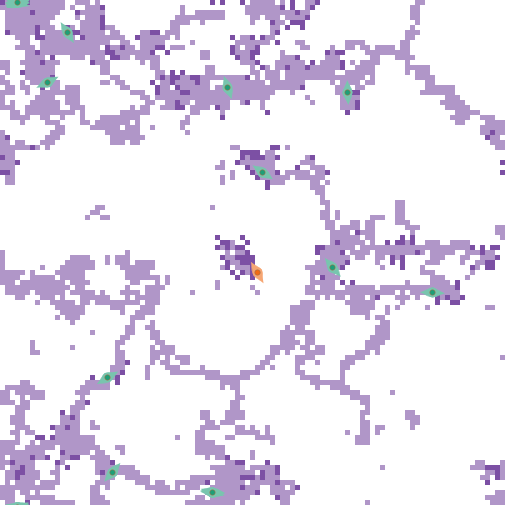

Values plotted in this chart, from the file beside it:
export-world data (NetLogo 6.4.0)
LungFibrosis_BehaviorSpace.nlogo
10/15/2025 15:32:08:235 -0400
RANDOM STATE
0 0 -1727483681 274 0.0 false -115460575…
GLOBALS
min-pxcor, max-pxcor, min-pycor, max-pycor, perspective, subject, nextIndex, directed-links, ticks, clock, dt, fibroblastspeed, fibro_collagen, gaussian-radius, gaussian-stdev, h, have-dosed-pentox, have-dosed-pirf, hightgfbetathresh, ifc, initial-fibroblast-cells, initial-number-of-macrophages, initial-number-of-sources, initialsourcetgfbeta
-50, 50, -50, 50, 0, nobody, 120, "NEITHER", 8736, 1, 1, 1, 1, 3, 2, 10, 1, 0, 4000, 20, 20, 0, 100, 5000
TURTLES
who, color, heading, xcor, ycor, shape, label, label-color, breed, hidden?, size, pen-size, pen-mode, tgfbeta_fb, prev-patch, tries-for-chemotax, tries-for-migrate, tgfbeta_myo
0, 77, 63.2, -41, 34, "myofibroblast", "", 9.9, {breed myofibroblasts}, false, 5, 1, "up", , {patch -41 34}, 1, 2, 1485923
1, 77, 244.2, -47, 50, "myofibroblast", "", 9.9, {breed myofibroblasts}, false, 5, 1, "up", , {patch -47 50}, 1, 1, 2243966
2, 77, 239.6, -29, -25, "myofibroblast", "", 9.9, {breed myofibroblasts}, false, 5, 1, "up", , {patch -28 -24}, 1, 1, 1311263
3, 77, 271.9, -47, 50, "myofibroblast", "", 9.9, {breed myofibroblasts}, false, 5, 1, "up", , {patch -47 50}, 1, 1, 1495568
4, 77, 266.1, -47, 50, "myofibroblast", "", 9.9, {breed myofibroblasts}, false, 5, 1, "up", , {patch -47 50}, 1, 2, 1987714
5, 77, 285.4, -47, 50, "myofibroblast", "", 9.9, {breed myofibroblasts}, false, 5, 1, "up", , {patch -47 50}, 1, 2, 1137951
6, 77, 139.3, 16, -3, "myofibroblast", "", 9.9, {breed myofibroblasts}, false, 5, 1, "up", , {patch 15 -2}, 1, 1, 1634307
7, 77, 272, 36, -8, "myofibroblast", "", 9.9, {breed myofibroblasts}, false, 5, 1, "up", , {patch 37 -8}, 1, 2, 3175784
8, 77, 327.5, -37, 44, "myofibroblast", "", 9.9, {breed myofibroblasts}, false, 5, 1, "up", , {patch -36 43}, 1, 1, 3923004
9, 77, 105.3, -8, -48, "myofibroblast", "", 9.9, {breed myofibroblasts}, false, 5, 1, "up", , {patch -8 -48}, 1, 1, 1987170
10, 27, 329.2, 1, -4, "fibroblast", "", 9.9, {breed fibroblasts}, false, 5, 1, "up", 0, {patch 0 -3}, 0, 1, 
11, 77, 256, -47, 50, "myofibroblast", "", 9.9, {breed myofibroblasts}, false, 5, 1, "up", , {patch -47 50}, 1, 2, 2145045
12, 77, 97.24, -8, -48, "myofibroblast", "", 9.9, {breed myofibroblasts}, false, 5, 1, "up", , {patch -8 -48}, 1, 1, 1574550
13, 77, 257.5, -47, 50, "myofibroblast", "", 9.9, {breed myofibroblasts}, false, 5, 1, "up", , {patch -47 50}, 1, 1, 2104399
14, 77, 92.17, -8, -48, "myofibroblast", "", 9.9, {breed myofibroblasts}, false, 5, 1, "up", , {patch -8 -48}, 1, 1, 2050322
15, 77, 161.8, -5, 33, "myofibroblast", "", 9.9, {breed myofibroblasts}, false, 5, 1, "up", , {patch -4 33}, 1, 1, 1890858
16, 77, 177.9, 19, 32, "myofibroblast", "", 9.9, {breed myofibroblasts}, false, 5, 1, "up", , {patch 19 33}, 1, 2, 1325825
17, 77, 124.3, 2, 16, "myofibroblast", "", 9.9, {breed myofibroblasts}, false, 5, 1, "up", , {patch 3 15}, 1, 1, 940474
18, 77, 250.9, -47, 50, "myofibroblast", "", 9.9, {breed myofibroblasts}, false, 5, 1, "up", , {patch -47 50}, 1, 1, 1931935
19, 77, 40.57, -28, -44, "myofibroblast", "", 9.9, {breed myofibroblasts}, false, 5, 1, "up", , {patch -29 -45}, 1, 1, 1455885
PATCHES
pxcor, pycor, pcolor, plabel, plabel-color, total_patch_collagen, immediate_patch_collagen, old_collagen, new_myo_collagen, myo_multiplier, new_fibro_collagen, fibro_multiplier, patch_tgfbeta, patch_alveoli, mmp-concentration
-50, 50, 115, "", 9.9, 57.5, 0, 57.5, 0, 0, 0, 0, 0, 0, 0
-49, 50, 117, "", 9.9, 255.4, 0, 255.4, 0, 0, 0, 0, 1450, 0, 0
-48, 50, 117, "", 9.9, 326.6, 0, 326.6, 0, 0, 0, 0, 1456, 0, 0
-47, 50, 117, "", 9.9, 376, 0, 371.6, 0, 7, 0, 0, 2633, 0, 0
-46, 50, 117, "", 9.9, 331.6, 0, 331.6, 0, 0, 0, 0, 767.3, 0, 0
-45, 50, 115, "", 9.9, 256.2, 0, 256.2, 0, 0, 0, 0, 0, 0, 0
-44, 50, 117, "", 9.9, 344.8, 0, 344.8, 0, 0, 0, 0, 704.9, 0, 0
-43, 50, 117, "", 9.9, 337.9, 0, 337.9, 0, 0, 0, 0, 0, 0, 0
-42, 50, 117, "", 9.9, 193.5, 0, 193.5, 0, 0, 0, 0, 0, 0, 0
-41, 50, 117, "", 9.9, 75.38, 0, 75.38, 0, 0, 0, 0, 0, 0, 0
-40, 50, 117, "", 9.9, 16, 0, 16, 0, 0, 0, 0, 0, 0, 0
-39, 50, 117, "", 9.9, 16.62, 0, 16.62, 0, 0, 0, 0, 0, 0, 0
-38, 50, 117, "", 9.9, 10.38, 0, 10.38, 0, 0, 0, 0, 0, 0, 0
-37, 50, 9.9, "", 9.9, 0, 0, 0, 0, 0, 0, 0, 0, 1, 0
-36, 50, 9.9, "", 9.9, 0, 0, 0, 0, 0, 0, 0, 0, 1, 0
-35, 50, 117, "", 9.9, 1, 0, 1, 0, 0, 0, 0, 0, 0, 0
-34, 50, 117, "", 9.9, 122.2, 0, 122.2, 0, 0, 0, 0, 0, 0, 0
-33, 50, 117, "", 9.9, 239.8, 0, 239.8, 0, 0, 0, 0, 795.2, 0, 0
-32, 50, 9.9, "", 9.9, 0, 0, 0, 0, 0, 0, 0, 0, 1, 0
-31, 50, 117, "", 9.9, 301, 0, 301, 0, 0, 0, 0, 922.3, 0, 0
-30, 50, 9.9, "", 9.9, 0, 0, 0, 0, 0, 0, 0, 0, 1, 0
-29, 50, 9.9, "", 9.9, 0, 0, 0, 0, 0, 0, 0, 0, 1, 0
-28, 50, 9.9, "", 9.9, 0, 0, 0, 0, 0, 0, 0, 0, 1, 0
-27, 50, 9.9, "", 9.9, 0, 0, 0, 0, 0, 0, 0, 0, 1, 0
-26, 50, 9.9, "", 9.9, 0, 0, 0, 0, 0, 0, 0, 0, 1, 0
-25, 50, 9.9, "", 9.9, 0, 0, 0, 0, 0, 0, 0, 0, 1, 0
-24, 50, 9.9, "", 9.9, 0, 0, 0, 0, 0, 0, 0, 0, 1, 0
-23, 50, 9.9, "", 9.9, 0, 0, 0, 0, 0, 0, 0, 0, 1, 0
-22, 50, 9.9, "", 9.9, 0, 0, 0, 0, 0, 0, 0, 0, 1, 0
... 10,185 more rows
